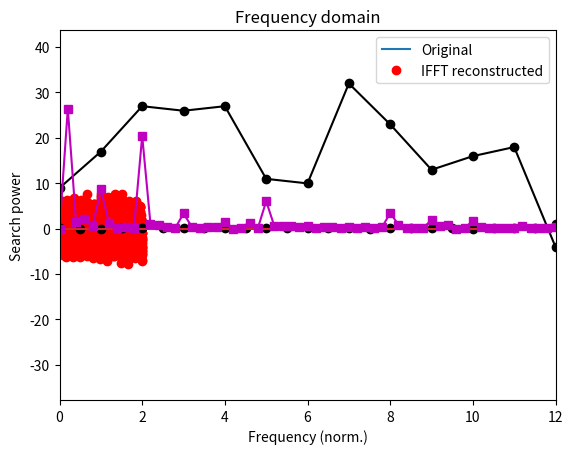

Here is the Python script that generated this plot: (Note: this script raises an exception after producing the figure.)
import numpy as np
import matplotlib.pyplot as plt
import scipy.io as sio
import scipy.fftpack
import scipy.signal
import scipy.io.wavfile
import copy

## Generate a multispectral noisy signal

# simulation parameters
srate = 1234 # in Hz
npnts = srate*2 # 2 seconds
time  = np.arange(0,npnts)/srate

# frequencies to include
frex  = [ 12,18,30 ]

signal = np.zeros(len(time))

# loop over frequencies to create signal
for fi in range(0,len(frex)):
    signal = signal + (fi+1)*np.sin(2*np.pi*frex[fi]*time)

# add some noise
signal = signal + np.random.randn(len(signal))

# amplitude spectrum via Fourier transform
signalX = scipy.fftpack.fft(signal)
signalAmp = 2*np.abs(signalX)/npnts

# vector of frequencies in Hz
hz = np.linspace(0,srate/2,int(np.floor(npnts/2)+1))


## plots

plt.plot(time,signal,label='Original')
plt.plot(time,np.real(scipy.fftpack.ifft(signalX)),'ro',label='IFFT reconstructed')

plt.xlabel('Time (s)')
plt.ylabel('Amplitude')
plt.title('Time domain')
plt.legend()
plt.show()

plt.stem(hz,signalAmp[0:len(hz)],'k')
plt.xlim([0,np.max(frex)*3])
plt.xlabel('Frequency (Hz)')
plt.ylabel('Amplitude')
plt.title('Frequency domain')
plt.show()

## example with real data

# data downloaded from https://trends.google.com/trends/explore?date=today%205-y&geo=US&q=signal%20processing
searchdata = [69,77,87,86,87,71,70,92,83,73,76,78,56,75,68,60,30,44,58,69,82,76,73,60,71,86,72,55,56,65,73,71,71,71,62,65,57,54,54,60,49,59,58,46,50,62,60,65,67,60,70,89,78,94,86,80,81,73,100,95,78,75,64,80,53,81,73,66,26,44,70,85,81,91,85,79,77,80,68,67,51,78,85,76,72,87,65,59,60,64,56,52,71,77,53,53,49,57,61,42,58,65,67,93,88,83,89,60,79,72,79,69,78,85,72,85,51,73,73,52,41,27,44,68,77,71,49,63,72,73,60,68,63,55,50,56,58,74,51,62,52,47,46,38,45,48,44,46,46,51,38,44,39,47,42,55,52,68,56,59,69,61,51,61,65,61,47,59,47,55,57,48,43,35,41,55,50,76,56,60,59,62,56,58,60,58,61,69,65,52,55,64,42,42,54,46,47,52,54,44,31,51,46,42,40,51,60,53,64,58,63,52,53,51,56,65,65,61,61,62,44,51,54,51,42,34,42,33,55,67,57,62,55,52,48,50,48,49,52,53,54,55,48,51,57,46,45,41,55,44,34,40,38,41,31,41,41,40,53,35,31]
N = len(searchdata)

# possible normalizations...
searchdata = searchdata - np.mean(searchdata)

# power
searchpow = np.abs( scipy.fftpack.fft( searchdata )/N )**2
hz = np.linspace(0,52,N)

plt.plot(searchdata,'ko-')
plt.xlabel('Time (weeks)')
plt.ylabel('Search volume')
plt.show()

plt.plot(hz,searchpow,'ms-')
plt.xlabel('Frequency (norm.)')
plt.ylabel('Search power')
plt.xlim([0,12])
plt.show()

# load data and extract
matdat  = sio.loadmat('EEGrestingState.mat')
eegdata = matdat['eegdata'][0]
srate   = matdat['srate'][0]

# time vector
N = len(eegdata)
timevec = np.arange(0,N)/srate

# plot the data
plt.plot(timevec,eegdata,'k')
plt.xlabel('Time (seconds)')
plt.ylabel('Voltage (\muV)')
plt.show()

## one big FFT (not Welch's method)

# "static" FFT over entire period, for comparison with Welch
eegpow = np.abs( scipy.fftpack.fft(eegdata)/N )**2
hz = np.linspace(0,srate/2,int(np.floor(N/2)+1))


## "manual" Welch's method

# window length in seconds*srate
winlength = int( 1*srate )

# number of points of overlap
nOverlap = np.round(srate/2)

# window onset times
winonsets = np.arange(0,int(N-winlength),int(winlength-nOverlap))

# note: different-length signal needs a different-length Hz vector
hzW = np.linspace(0,srate/2,int(np.floor(winlength/2)+1))

# Hann window
hannw = .5 - np.cos(2*np.pi*np.linspace(0,1,int(winlength)))/2

# initialize the power matrix (windows x frequencies)
eegpowW = np.zeros(len(hzW))

# loop over frequencies
for wi in range(0,len(winonsets)):
    
    # get a chunk of data from this time window
    datachunk = eegdata[ winonsets[wi]:winonsets[wi]+winlength ]
    
    # apply Hann taper to data
    datachunk = datachunk * hannw
    
    # compute its power
    tmppow = np.abs(scipy.fftpack.fft(datachunk)/winlength)**2
    
    # enter into matrix
    eegpowW = eegpowW  + tmppow[0:len(hzW)]

# divide by N
eegpowW = eegpowW / len(winonsets)


# plotting
plt.plot(hz,eegpow[0:len(hz)],'k',label='Static FFT')
plt.plot(hzW,eegpowW/10,'r',label='Welch''s method')
plt.xlim([0,40])
plt.xlabel('Frequency (Hz)')
plt.legend()
plt.show()

## Python's welch

# create Hann window
winsize = int( 2*srate ) # 2-second window
hannw = .5 - np.cos(2*pi*linspace(0,1,winsize))/2

# number of FFT points (frequency resolution)
nfft = srate*100

f, welchpow = scipy.signal.welch(eegdata,fs=srate,window=hannw,nperseg=winsize,noverlap=winsize/4,nfft=nfft)

plt.semilogy(f,welchpow)
plt.xlim([0,40])
plt.xlabel('frequency [Hz]')
plt.ylabel('Power')
plt.show()

## load in birdcall (source: https://www.xeno-canto.org/403881)

fs,bc = scipy.io.wavfile.read('XC403881.wav')


# create a time vector based on the data sampling rate
n = len(bc)
timevec = np.arange(0,n)/fs

# plot the data from the two channels
plt.plot(timevec,bc)
plt.xlabel('Time (sec.)')
plt.title('Time domain')
plt.show()

# compute the power spectrum
hz = np.linspace(0,fs/2,int(floor(n/2)+1))
bcpow = np.abs(scipy.fftpack.fft( scipy.signal.detrend(bc[:,0]) )/n)**2

# now plot it
plt.plot(hz,bcpow[0:len(hz)])
plt.xlabel('Frequency (Hz)')
plt.title('Frequency domain')
plt.xlim([0,8000])
plt.show()

## time-frequency analysis via spectrogram

frex,time,pwr = scipy.signal.spectrogram(bc[:,0],fs)

plt.pcolormesh(time,frex,pwr,vmin=0,vmax=9)
plt.xlabel('Time (s)'), plt.ylabel('Frequency (Hz)')
plt.show()